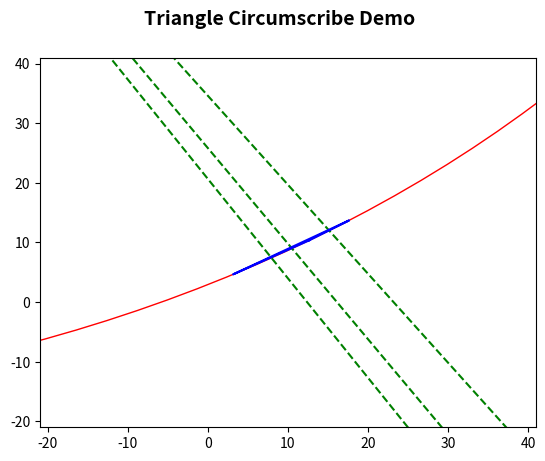

Write the Python code that produced this figure.
import matplotlib.pyplot as plt
import numpy as np
import math


def distance(p1, p2):
    return math.sqrt((p1[0]-p2[0])**2 + (p1[1]-p2[1])**2)


def midpoint(p1, p2):
    return (p2[0] + p1[0]) / 2, (p2[1] + p1[1]) / 2


def slope(p1, p2):
    return (p2[1] - p1[1]) / (p2[0] - p1[0])


def perpendicular(m):
    return (0 == m and m) or -1 / m


def anotherpoint(p1, m, off):
    return p1[0] + off, p1[1] + m*off


def line(p1, p2):
    A = p1[1] - p2[1]
    B = p2[0] - p1[0]
    C = p1[0]*p2[1] - p2[0]*p1[1]
    return A, B, -C


def intersection(L1, L2):
    D = L1[0] * L2[1] - L1[1] * L2[0]
    Dx = L1[2] * L2[1] - L1[1] * L2[2]
    Dy = L1[0] * L2[2] - L1[2] * L2[0]
    if D != 0:
        x = Dx / D
        y = Dy / D
        return x, y
    else:
        return False


if __name__ == "__main__":
    # Configure graph and add title
    fig = plt.figure()
    fig.suptitle("Triangle Circumscribe Demo", fontsize=14, fontweight='bold')

    # Get 3 points of (y, y) where x, y are in the range [0, 20]
    points = np.random.rand(3, 2) * 20

    # List of perpendicular bisectors
    bisectors = []

    for i in range(len(points)):
        for j in range(i+1, len(points)):
            # Find the biscector and the inverse slope of the line
            mid = midpoint(points[i], points[j])
            perp = perpendicular(slope(points[i], points[j]))

            # Finds two points on the perpendicular line for plotting
            ap1 = anotherpoint(mid, perp, off=100)
            ap2 = anotherpoint(mid, perp, off=-100)

            # Save the bisectors for later to find the intersecting point
            bisectors.append((ap1, ap2))

            # Plot the perpendicular bisector
            plt.plot([ap1[0], ap2[0]], [ap1[1], ap2[1]], 'g--')

    # The point at which the bisectors intersect
    center = intersection(line(*bisectors[0]), line(*bisectors[1]))

    # Plot the center of the triangle
    plt.plot(center[0], center[1], 'ro')

    # Create the circle at center with a radius the distance to any point
    circle = plt.Circle((center[0], center[1]), distance(center, points[0]),
                        color='r', fill=False)

    # Add circle to graph
    fig = plt.gcf()
    fig.gca().add_artist(circle)

    # Append the beginning of the list so it creates a polygon
    points = list(points) + [points[0]]

    # Plot the random points
    plt.plot([v[0] for v in points], [v[1] for v in points], 'b-')

    # Set ayis limits
    plt.ylim(-21, 41)
    plt.xlim(-21, 41)

    plt.show()
